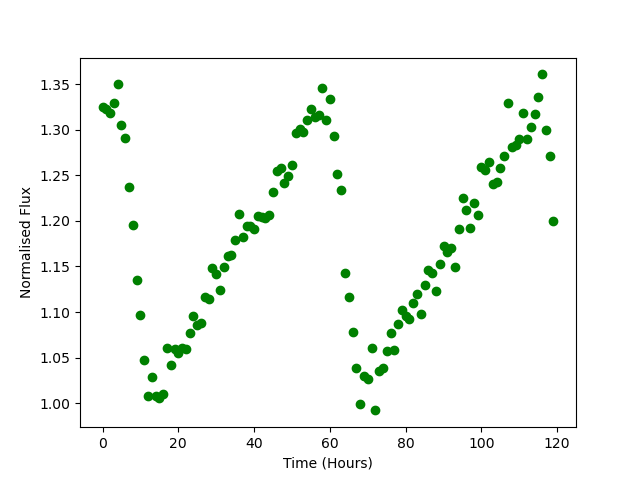

The table this chart was drawn from, first rows:
Time, Flux
0.0, 1.325
1.0, 1.323
2.0, 1.319
3.0, 1.33
4.0, 1.351
5.0, 1.305
6.0, 1.291
7.0, 1.237
8.0, 1.195
9.0, 1.135
10.0, 1.097
11.0, 1.048
12.0, 1.008
13.0, 1.029
14.0, 1.008
15.0, 1.005
16.0, 1.01
17.0, 1.06
18.0, 1.042
19.0, 1.06
20.0, 1.055
21.0, 1.061
22.0, 1.059
23.0, 1.077
24.0, 1.095
25.0, 1.086
26.0, 1.088
27.0, 1.116
28.0, 1.115
29.0, 1.149
30.0, 1.142
31.0, 1.124
32.0, 1.149
33.0, 1.162
34.0, 1.163
35.0, 1.18
36.0, 1.207
37.0, 1.182
38.0, 1.195
39.0, 1.195
40.0, 1.191
41.0, 1.205
42.0, 1.204
43.0, 1.203
44.0, 1.207
45.0, 1.231
46.0, 1.255
47.0, 1.258
48.0, 1.242
49.0, 1.25
50.0, 1.262
51.0, 1.297
52.0, 1.301
53.0, 1.297
54.0, 1.311
55.0, 1.322
56.0, 1.314
57.0, 1.317
58.0, 1.346
59.0, 1.311
... 60 more rows
